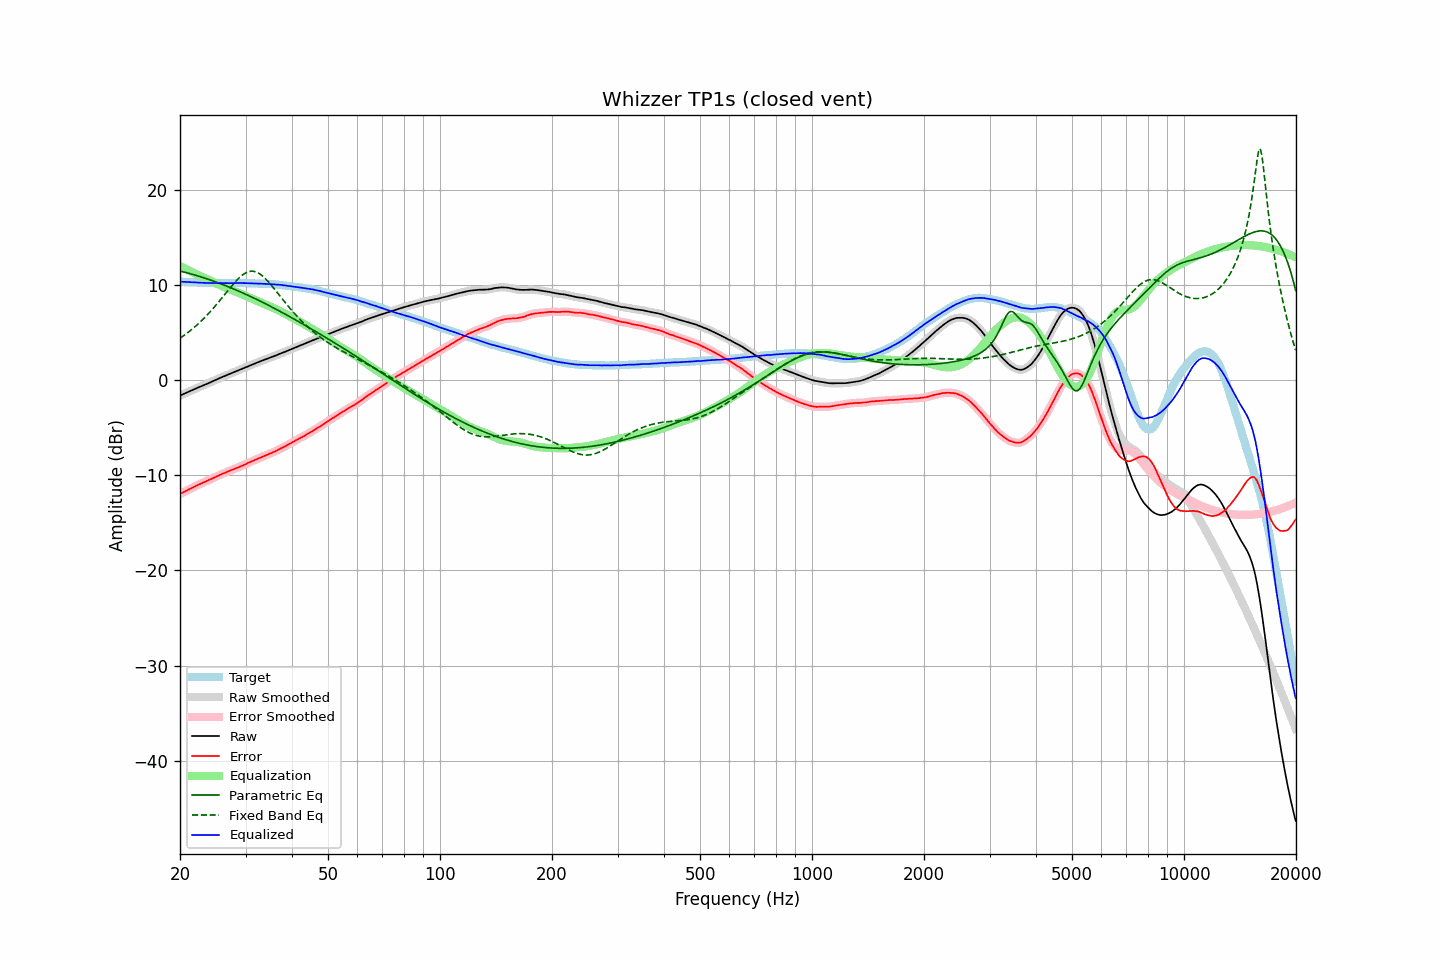

The file beside this chart, header and first rows:
frequency, raw, error, smoothed, error_smoothed, equalization, parametric_eq, fixed_band_eq, equalized_raw, equalized_smoothed, target
20.00, -1.64, -11.97, -1.64, -11.97, 11.97, 11.43, 4.39, 10.33, 10.33, 10.33
20.20, -1.56, -11.88, -1.57, -11.88, 11.88, 11.39, 4.50, 10.32, 10.32, 10.32
20.40, -1.49, -11.80, -1.49, -11.80, 11.79, 11.35, 4.62, 10.30, 10.31, 10.31
20.61, -1.41, -11.71, -1.41, -11.71, 11.71, 11.31, 4.74, 10.29, 10.29, 10.30
20.81, -1.33, -11.61, -1.34, -11.62, 11.62, 11.27, 4.87, 10.29, 10.28, 10.28
21.02, -1.26, -11.53, -1.26, -11.53, 11.53, 11.22, 5.00, 10.27, 10.27, 10.27
21.23, -1.18, -11.44, -1.18, -11.45, 11.45, 11.18, 5.13, 10.27, 10.26, 10.26
21.44, -1.11, -11.38, -1.11, -11.37, 11.36, 11.13, 5.26, 10.25, 10.25, 10.27
21.66, -1.03, -11.28, -1.03, -11.29, 11.28, 11.08, 5.40, 10.25, 10.25, 10.25
21.87, -0.96, -11.21, -0.96, -11.20, 11.20, 11.03, 5.55, 10.24, 10.24, 10.25
22.09, -0.88, -11.11, -0.88, -11.11, 11.12, 10.98, 5.69, 10.24, 10.23, 10.23
22.31, -0.81, -11.03, -0.81, -11.03, 11.04, 10.93, 5.84, 10.23, 10.23, 10.22
22.54, -0.74, -10.95, -0.74, -10.95, 10.96, 10.88, 6.00, 10.22, 10.22, 10.21
22.76, -0.67, -10.88, -0.67, -10.88, 10.88, 10.83, 6.16, 10.21, 10.21, 10.21
22.99, -0.60, -10.80, -0.61, -10.81, 10.80, 10.78, 6.32, 10.20, 10.20, 10.20
23.22, -0.54, -10.73, -0.54, -10.73, 10.73, 10.72, 6.49, 10.18, 10.19, 10.19
23.45, -0.46, -10.66, -0.46, -10.65, 10.65, 10.67, 6.66, 10.19, 10.19, 10.20
23.69, -0.38, -10.57, -0.39, -10.58, 10.58, 10.61, 6.84, 10.19, 10.19, 10.19
23.92, -0.31, -10.49, -0.31, -10.50, 10.50, 10.55, 7.02, 10.19, 10.19, 10.18
24.16, -0.24, -10.43, -0.24, -10.42, 10.42, 10.49, 7.20, 10.18, 10.18, 10.19
24.40, -0.16, -10.35, -0.16, -10.35, 10.34, 10.43, 7.39, 10.18, 10.18, 10.19
24.65, -0.08, -10.26, -0.08, -10.26, 10.26, 10.37, 7.59, 10.18, 10.18, 10.18
24.89, -0.00, -10.18, -0.01, -10.18, 10.18, 10.31, 7.78, 10.18, 10.18, 10.18
25.14, 0.07, -10.10, 0.07, -10.10, 10.11, 10.25, 7.98, 10.17, 10.17, 10.17
25.39, 0.14, -10.03, 0.14, -10.02, 10.03, 10.19, 8.18, 10.17, 10.17, 10.17
25.65, 0.22, -9.95, 0.22, -9.95, 9.95, 10.13, 8.39, 10.17, 10.17, 10.17
25.91, 0.30, -9.87, 0.29, -9.88, 9.88, 10.06, 8.59, 10.17, 10.17, 10.17
26.16, 0.37, -9.81, 0.36, -9.81, 9.81, 10.00, 8.80, 10.17, 10.17, 10.18
26.43, 0.43, -9.74, 0.44, -9.74, 9.73, 9.93, 9.01, 10.16, 10.17, 10.17
26.69, 0.51, -9.66, 0.50, -9.67, 9.66, 9.86, 9.22, 10.17, 10.17, 10.17
26.96, 0.58, -9.59, 0.58, -9.59, 9.59, 9.79, 9.43, 10.17, 10.17, 10.17
27.23, 0.65, -9.52, 0.65, -9.52, 9.52, 9.72, 9.64, 10.17, 10.17, 10.17
27.50, 0.72, -9.45, 0.71, -9.46, 9.46, 9.66, 9.84, 10.17, 10.17, 10.17
27.77, 0.78, -9.40, 0.78, -9.39, 9.39, 9.58, 10.04, 10.17, 10.17, 10.18
28.05, 0.86, -9.31, 0.86, -9.32, 9.32, 9.51, 10.23, 10.18, 10.18, 10.17
28.33, 0.93, -9.25, 0.93, -9.25, 9.25, 9.44, 10.42, 10.18, 10.18, 10.18
28.62, 1.00, -9.18, 1.00, -9.18, 9.18, 9.37, 10.60, 10.18, 10.18, 10.18
28.90, 1.07, -9.12, 1.07, -9.12, 9.12, 9.30, 10.76, 10.18, 10.18, 10.19
29.19, 1.14, -9.05, 1.14, -9.05, 9.04, 9.22, 10.91, 10.18, 10.18, 10.19
29.48, 1.21, -8.97, 1.21, -8.98, 8.97, 9.15, 11.04, 10.18, 10.18, 10.18
29.78, 1.28, -8.90, 1.28, -8.90, 8.90, 9.07, 11.16, 10.17, 10.17, 10.18
30.08, 1.35, -8.83, 1.35, -8.82, 8.82, 8.99, 11.26, 10.17, 10.17, 10.18
30.38, 1.43, -8.73, 1.42, -8.74, 8.74, 8.92, 11.33, 10.17, 10.17, 10.16
30.68, 1.50, -8.66, 1.50, -8.66, 8.67, 8.84, 11.39, 10.17, 10.16, 10.16
30.99, 1.57, -8.59, 1.57, -8.59, 8.59, 8.76, 11.42, 10.16, 10.16, 10.16
31.30, 1.64, -8.52, 1.64, -8.52, 8.52, 8.68, 11.42, 10.15, 10.15, 10.16
31.61, 1.71, -8.44, 1.71, -8.44, 8.44, 8.60, 11.40, 10.15, 10.15, 10.15
31.93, 1.78, -8.35, 1.77, -8.36, 8.37, 8.52, 11.36, 10.14, 10.14, 10.13
32.24, 1.84, -8.30, 1.84, -8.29, 8.30, 8.44, 11.29, 10.13, 10.13, 10.14
32.57, 1.90, -8.22, 1.90, -8.22, 8.22, 8.35, 11.20, 10.12, 10.12, 10.12
32.89, 1.96, -8.16, 1.96, -8.16, 8.15, 8.27, 11.09, 10.11, 10.11, 10.12
33.22, 2.03, -8.08, 2.03, -8.08, 8.08, 8.19, 10.97, 10.11, 10.11, 10.11
33.55, 2.10, -8.01, 2.09, -8.01, 8.01, 8.10, 10.82, 10.11, 10.10, 10.11
33.89, 2.16, -7.94, 2.16, -7.94, 7.94, 8.02, 10.66, 10.10, 10.10, 10.10
34.23, 2.22, -7.86, 2.22, -7.86, 7.87, 7.93, 10.49, 10.09, 10.09, 10.08
34.57, 2.28, -7.80, 2.28, -7.80, 7.80, 7.85, 10.30, 10.08, 10.08, 10.08
34.92, 2.35, -7.71, 2.34, -7.72, 7.73, 7.76, 10.11, 10.07, 10.07, 10.06
35.27, 2.41, -7.67, 2.41, -7.65, 7.65, 7.67, 9.91, 10.06, 10.06, 10.08
35.62, 2.48, -7.57, 2.47, -7.58, 7.58, 7.59, 9.71, 10.05, 10.05, 10.05
35.97, 2.54, -7.51, 2.54, -7.51, 7.50, 7.50, 9.50, 10.04, 10.04, 10.05
... 635 more rows
